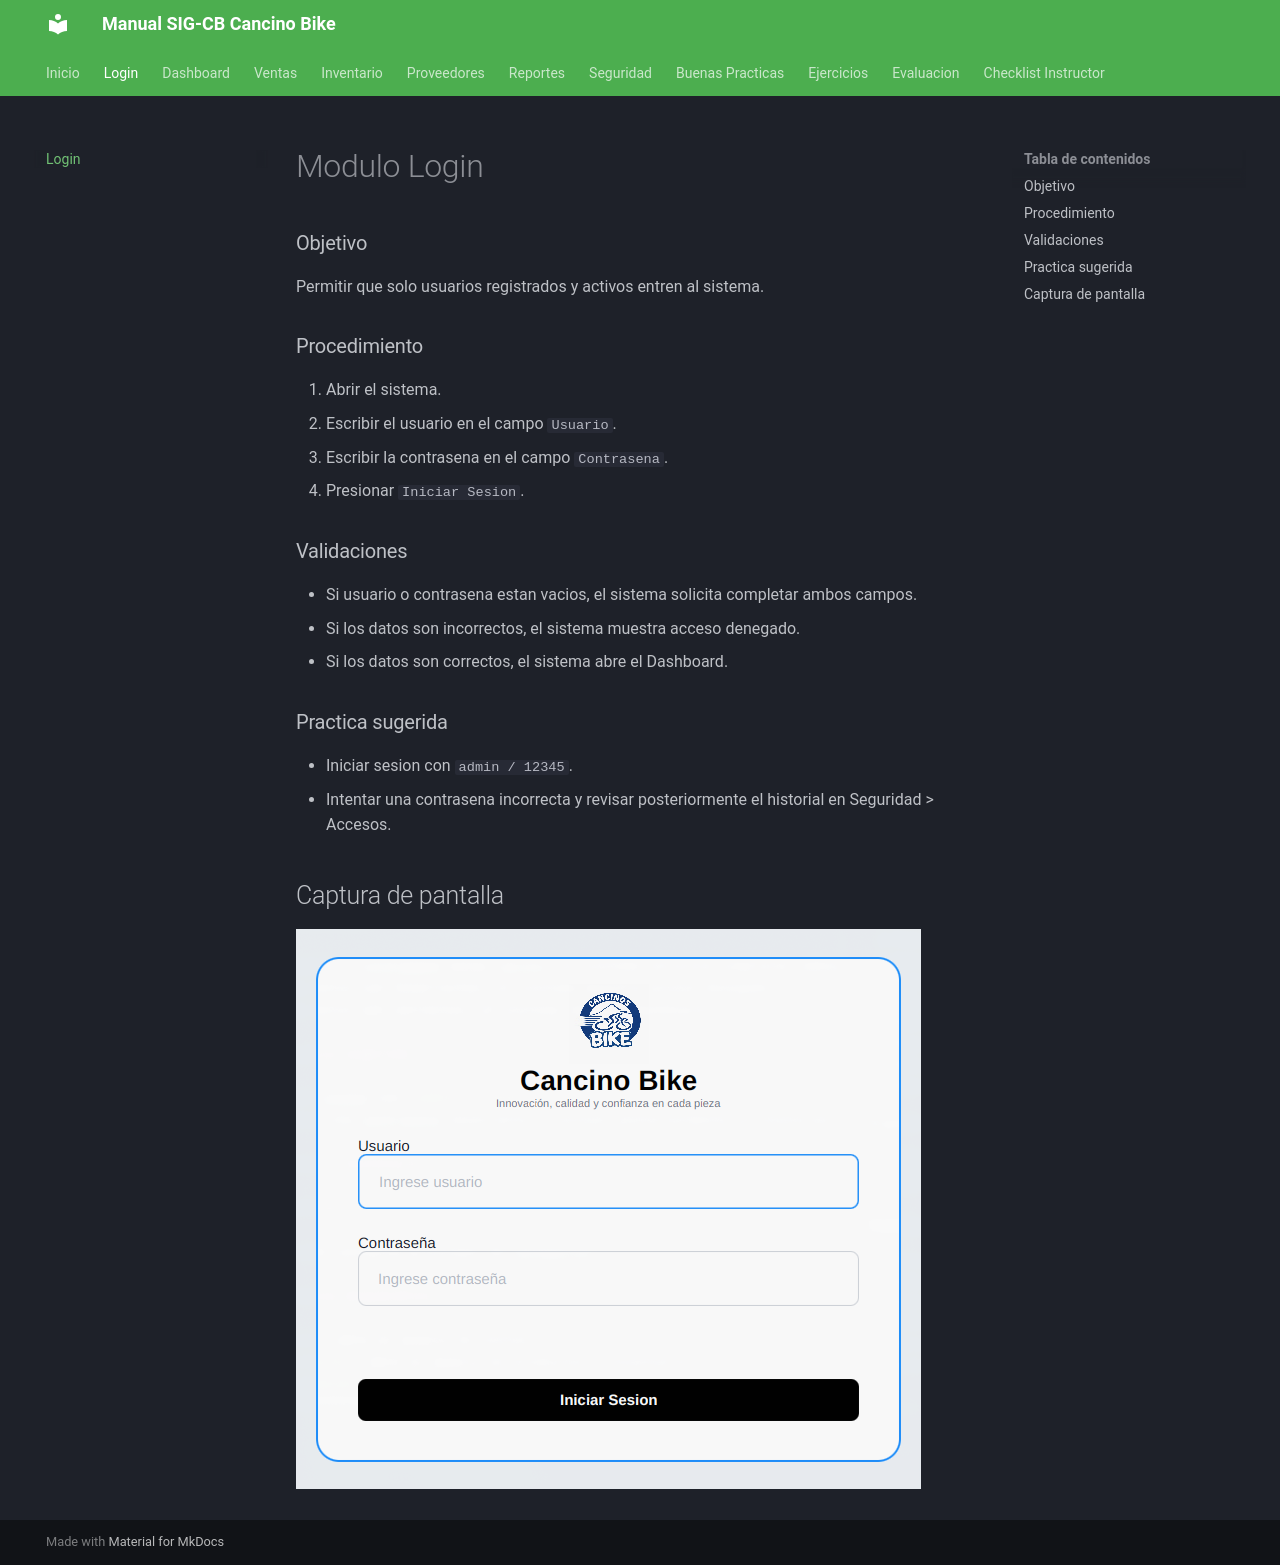

repository: Omarbautista-dev/sigcb-docs · page: login/index.html · generator: mkdocs

# Modulo Login

### Objetivo

Permitir que solo usuarios registrados y activos entren al sistema.

### Procedimiento

1. Abrir el sistema.
2. Escribir el usuario en el campo `Usuario`.
3. Escribir la contrasena en el campo `Contrasena`.
4. Presionar `Iniciar Sesion`.

### Validaciones

- Si usuario o contrasena estan vacios, el sistema solicita completar ambos campos.
- Si los datos son incorrectos, el sistema muestra acceso denegado.
- Si los datos son correctos, el sistema abre el Dashboard.

### Practica sugerida

- Iniciar sesion con `admin / 12345`.
- Intentar una contrasena incorrecta y revisar posteriormente el historial en Seguridad > Accesos.

## Captura de pantalla

![Pantalla de Login](img/login.png)
